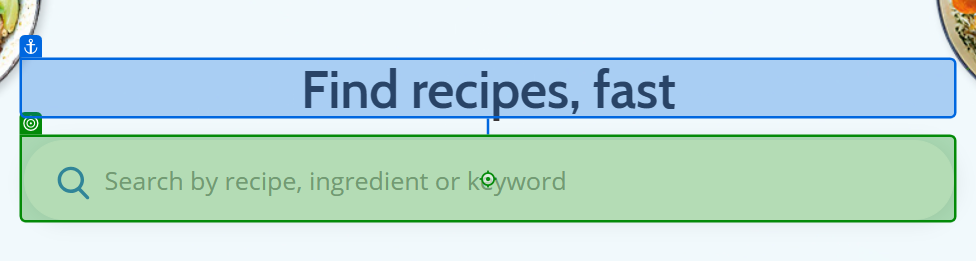
Workflow: Project

Step 1: type "[currentrow("Name") + "[k(Enter)]"]" into the text box in window 'Recipes, recipes and recipes - Taste' (msedge.exe)
